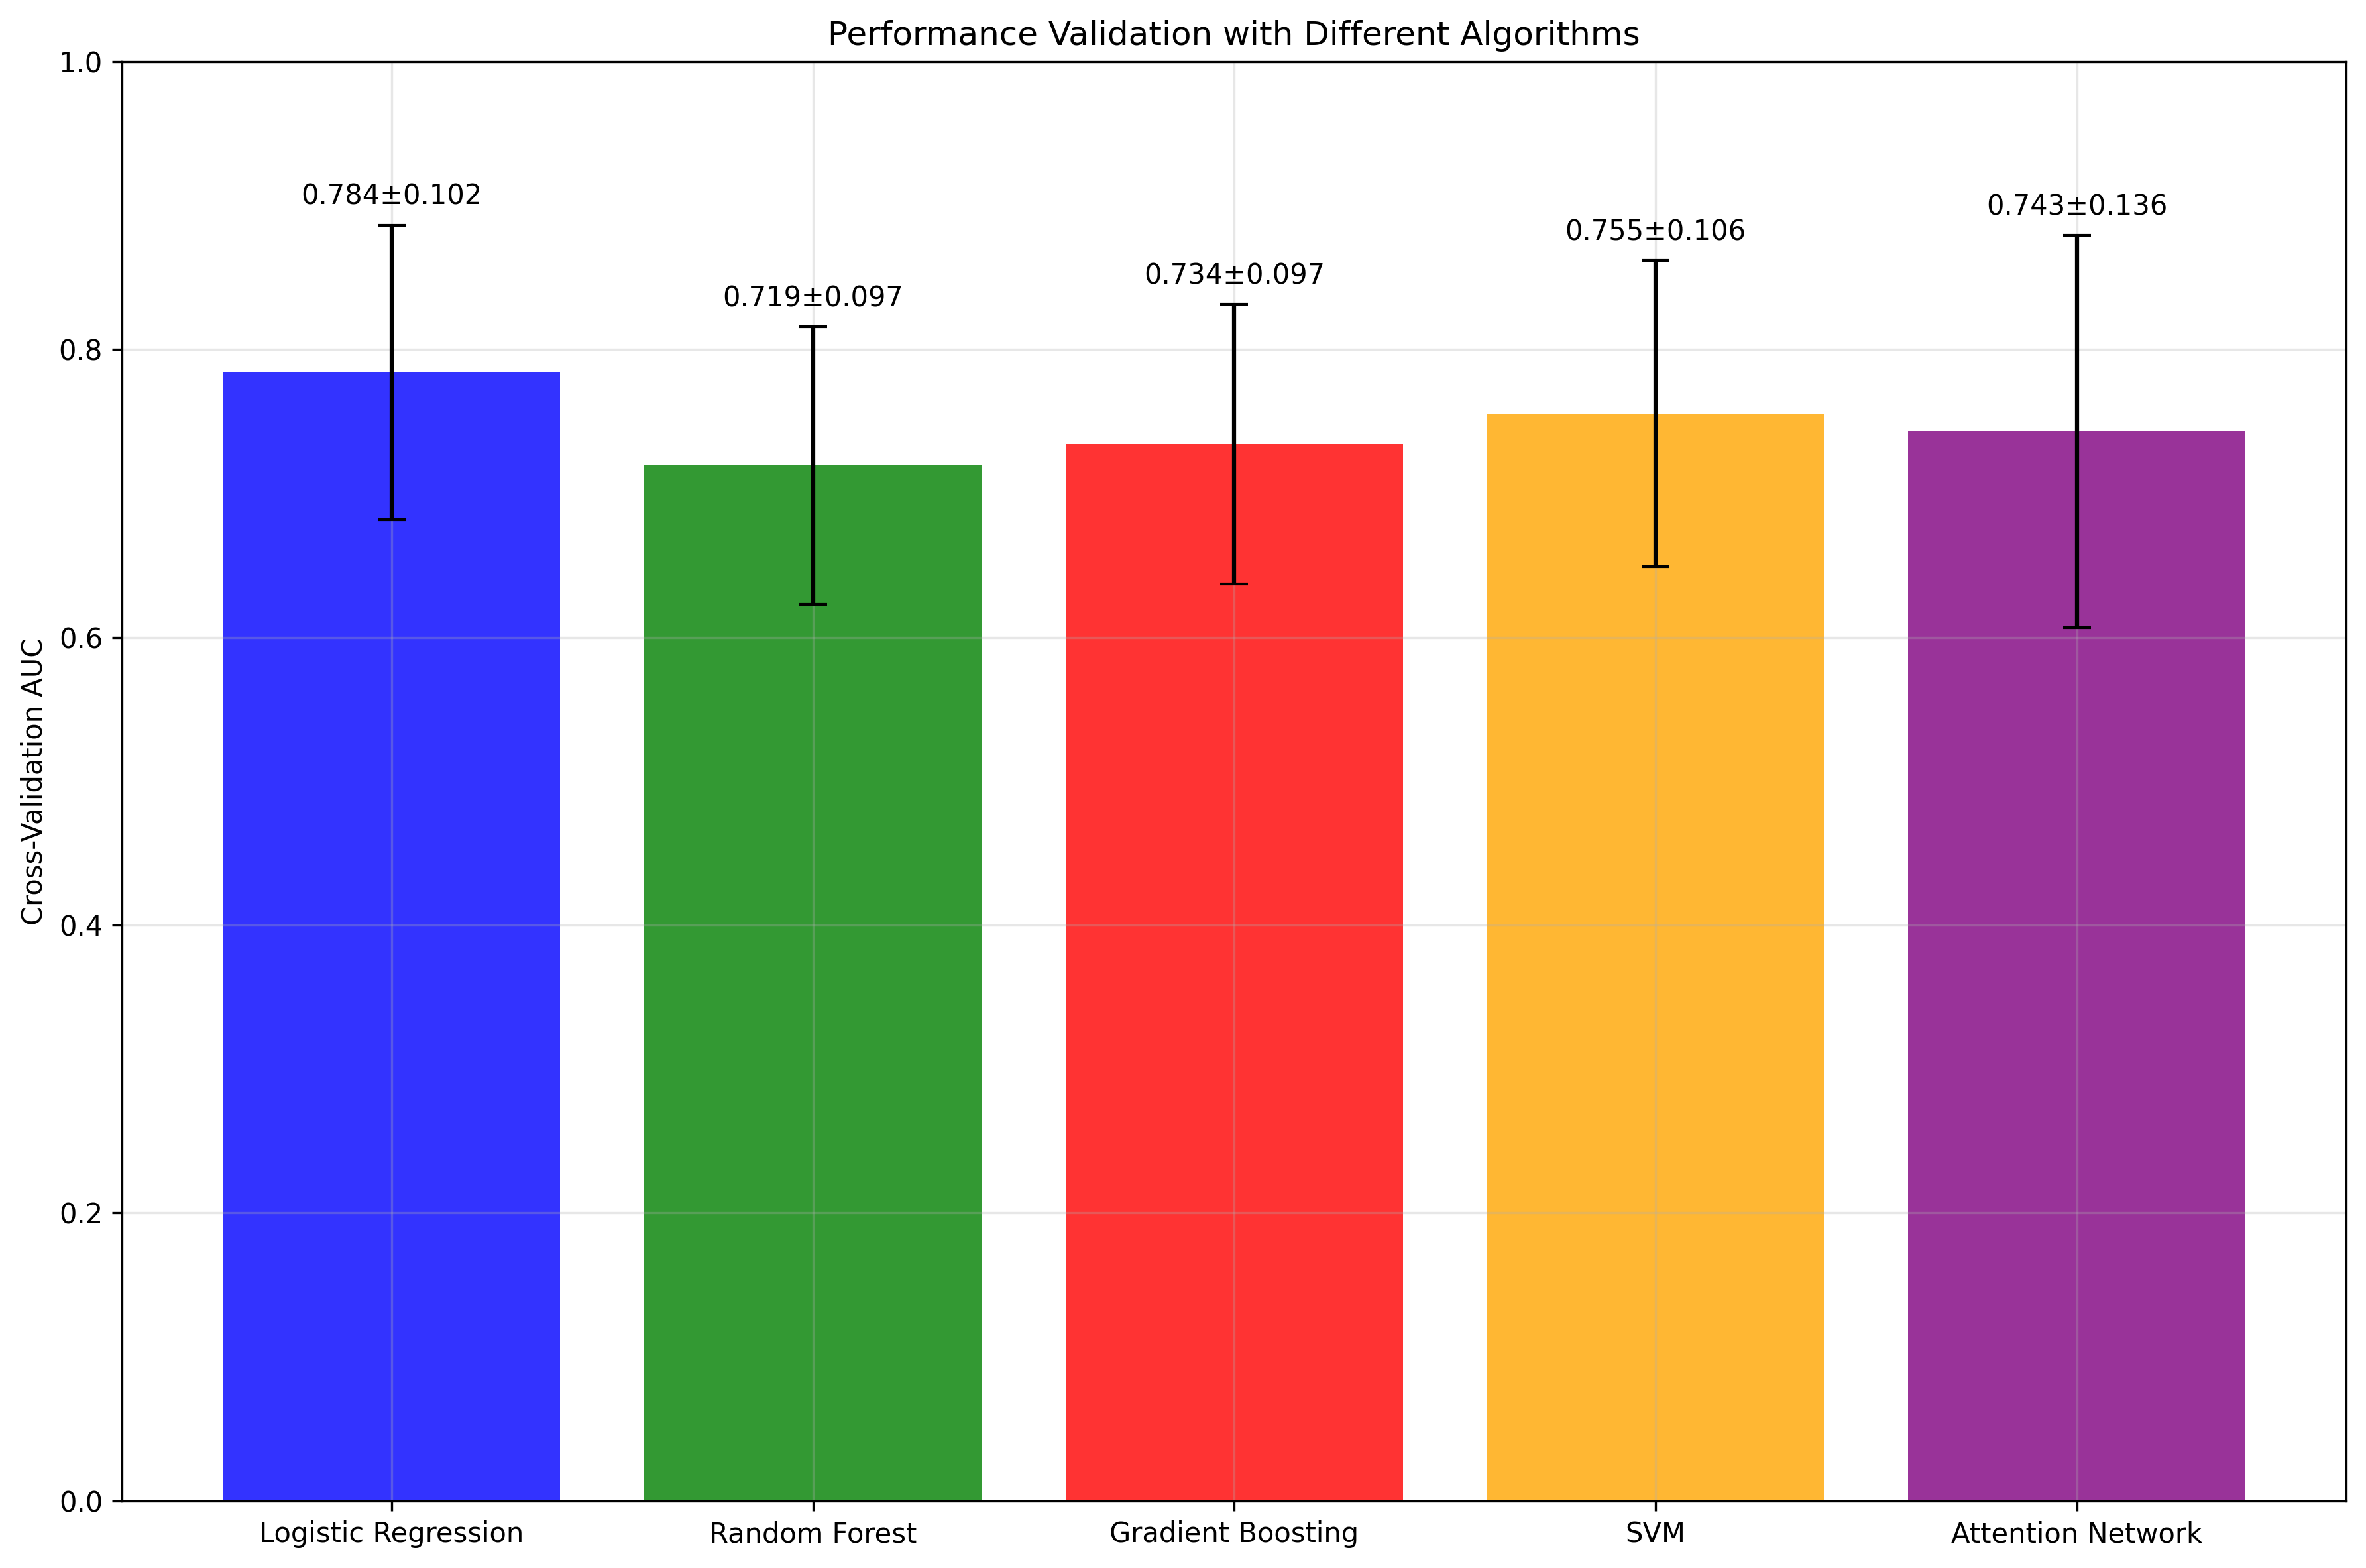

The data file committed next to this chart (first rows):
, AUC_Mean, AUC_Std
Logistic Regression, 0.7841, 0.1024
Random Forest, 0.7194, 0.09654
Gradient Boosting, 0.7343, 0.09694
SVM, 0.7555, 0.1062
Attention Network, 0.743, 0.1363
